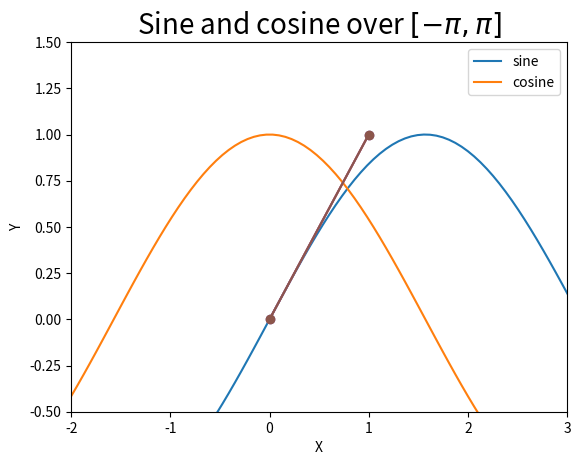
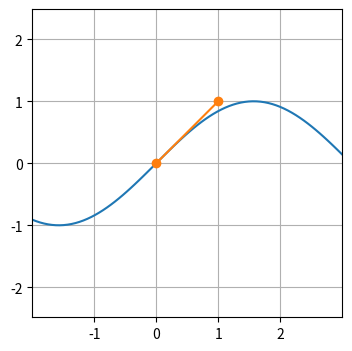

Here is the Python script that generated these plots, in order: (Note: this script raises an exception after producing the figures.)
%matplotlib inline

import matplotlib
import matplotlib.pyplot as plt      # alias used by convention

dir(plt)

import numpy as np    # we use NumPy for some examples

x = np.linspace(-np.pi, np.pi, 100)  # <last arg> points regularly spaced in [<first arg>, <second arg>]

plt.plot(x, np.sin(x), label='sine')
plt.plot(x, np.cos(x), label='cosine')
plt.xlabel('X')
plt.ylabel('Y')
plt.title('Sine and cosine over $[-\pi, \pi]$', fontsize=20)
plt.legend()
plt.show()

mu, sigma = 100, 15
r = mu + sigma * np.random.randn(100)  # random values with (mu, sigma) normal distribution
plt.hist(r, bins=4)
plt.show()

plt.plot([0, 1], [0, 1])
plt.savefig('fig.pdf', dpi=300, bbox_inches='tight', pad_inches=0)  
    # dpi = dot per inch, bbox = bounding box, pad = padding space arround the fig

plt.plot([0, 1], [0, 1], marker='o')
plt.xlim([-1, 2])                      # visible interval
plt.ylim([-1, 2])                      # visible interval 
plt.show()

plt.plot([0, 1], [0, 1], marker='o')
plt.axis([-2, 3, -0.5, 1.5])            # xlim and ylim in the same line
plt.show()

plt.figure(figsize=(4, 4))
plt.grid()
plt.plot(x, np.sin(x))
plt.axis('equal')
plt.show()

plt.plot([0, 1], [0, 1], marker='o')
plt.xlim([-2, 3])
plt.xticks([-1, 0, 1, 2], ['x=-1', 'x=0', 'x=1'], fontsize=20)   # list of ticks positions
                                                                 # list of ticks legends
plt.yticks(np.linspace(-1, 2, 8))    # list of ticks positions
plt.show()

ycst = np.ones_like(x)

styles = (None, '-', '--', '-.', ':')
for i, s in enumerate(styles):
    plt.plot(x, i * ycst, ls=s, lw=5)
plt.show()

color_names = (None, 'red', 'green', 'blue', 'orange', 'yellow', 'magenta', 'aquamarine', 'tomato')  # etc.
color_defs = ('#ff0000', '#00ff00', '#0000ff', [0, 0, 0])    # hexa RBG format, RBG values in [0,1] 
for i, c in enumerate(color_names): 
    plt.plot(x, i * ycst, lw=5, color=c)
for i, c in enumerate(color_defs): 
    plt.plot(x, -2 - i * ycst, lw=5, color=c)
plt.show()

for i, a in enumerate(np.linspace(1, 0, 11)):
    plt.plot([0, 1], [1 - i / 10.0, 1 - i / 10.0], 'b', lw=5, alpha=a, label='{0:1.1f}'.format(a))
plt.xlim([0, 1.3])
plt.legend()
plt.show()

markers = (None, 'o', '.', '*', '^', 'v', '<', '>', 'd', 'h', '1', '|', '_')   # etc.
xp = np.linspace(0, 1, 10)
ypcst = np.ones_like(xp)
for i, m in enumerate(markers):
    plt.plot(xp, i * ypcst, lw=0.1, marker=m, markersize=10)
plt.show()

x2 = np.linspace(0, 1, 10)
plt.plot(x2, np.sin(x2), 'r-D', x2, np.cos(x2), 'g:o')    # style and color can be mixed in a short description
plt.show()

plt.figure(figsize=(15, 1), dpi=100, facecolor='lightgrey')   # (width, height) in inches, dot per inch
plt.plot(x, np.sin(x))
plt.show()

plt.plot(x, np.sin(x), 'r-')
plt.xlim([-3.1, 3.1])
plt.text(-3.1, 0.75, 'ABCDj', fontsize=30, bbox=dict(facecolor='magenta', alpha=0.5))
plt.text(-np.pi / 2.0, -0.7, 'sine function', horizontalalignment='center')   # text starting at (x, y)
plt.annotate('max', xy=(np.pi / 2, 1), xytext=(np.pi / 6, 0), arrowprops=dict(color='blue', lw=0.1))
plt.arrow(1, -0.75, 1, 0, color='green', head_width=0.5)    # arrow (x, y, delta_x, delta_y) 
plt.show()

mu, sigma = 100, 15
r = mu + sigma * np.random.randn(1000)     # random values with (mu, sigma) normal distribution
pop, bins, _ = plt.hist(r, bins=20)        # pop is the population list of the bins
                                           # bins is the list of bins boundaries
                                           # there is a third result (useless then name = '_')
plt.xlim([mu - 5 * sigma, mu + 5 * sigma])
plt.ylim([0, 1.05 * np.max(pop)])
plt.xticks(mu + sigma * np.arange(-3, 4, 1))  # draw ticks for some special values
plt.grid(axis='x', color='r')
plt.show()

plt.plot(x, np.sin(x))
plt.fill_between(x, 0, np.sin(x), alpha=0.3)     # fill between <arg2 func> and <arg3 func>
plt.show()

plt.plot(x, np.sin(x))
plt.plot(x, 0.5 * np.sin(x), 'red')
plt.fill_between(x, 0.5 * np.sin(x), np.sin(x), alpha=0.3)
plt.show()

plt.plot(x, np.sin(x))
plt.plot(x, np.sin(x), 'red')
plt.fill_between(x, 0, np.sin(x), where = np.sin(x) > 0, color='blue', alpha=0.3)
plt.fill_between(x, 0, np.sin(x), where = np.sin(x) < 0, color='orange', alpha=0.3)
plt.show()

plt.figure(figsize=(12,1))
for i, f, sc in [(1, np.sin(x), 'r-'), (2, np.sin(2 * x), 'b.'), (3, np.sin(4 * x), 'm--')]:
    plt.subplot(1, 3, i)
    plt.plot(x, f, sc)
plt.show()

fig, (top, bottom) = plt.subplots(2, 1, sharex=True)
fig.subplots_adjust(hspace = 0)
top.plot(x, np.sin(x), 'r-')
bottom.plot(x, np.cos(x), 'b-')
plt.show()

fig, axes = plt.subplots(nrows=2, ncols=3)
fig.subplots_adjust(hspace=0.5, wspace=0.5)
axes[0, 0].set_title('0, 0', color='r')
axes[0, 1].set_title('0, 1', color='r')
axes[0, 2].set_title('0, 2', color='r')
axes[1, 0].set_title('1, 0', color='g')
axes[1, 1].set_title('1, 1', color='g')
axes[1, 2].set_title('1, 2', color='g')
plt.show()

plt.figure(facecolor='lightgray')
# main plot
plt.axes([0.1, 0.1, 0.9, 0.9])   # axes of the main plot  (left, right, width, height) from fig origin
plt.plot(x, np.sin(x))   # main plot
plt.title('Main')

# secondary plot
plt.axes([0.15, 0.60, 0.3, 0.3])   # axes of the secondary plot (still from fig origin)
plt.plot(x, np.sin(x ** 2), 'r--')
plt.title('Secondary', fontsize=8)
plt.xticks([])
plt.yticks([])

plt.show()

n = 30
x = np.random.rand(n)
y = np.random.rand(n)
areas = 1000 * np.random.rand(n)
colors = np.random.rand(n)
plt.scatter(x, y, s=areas, c=colors, alpha=0.3)
plt.show()

from collections import Counter
s = 'hello world'
cnt = Counter(s)
x = range(len(cnt))                           # positions of letters
y = cnt.values()                              # nb occurrences of letters
l = ["{}".format(c) for c in sorted(cnt.keys())]    # letter labels
bars = plt.bar(x, y, alpha=0.6)
plt.xticks(x, l)
for xt, yt in zip(x, y):
    plt.text(xt, yt-0.2, '{:3.1f}'.format(100.0*yt/len(s)), horizontalalignment='center')
plt.show()

ex = [0] * len(cnt)
ex[list(y).index(max(y))] = 0.1
plt.pie(y, labels=l, explode=ex, startangle=90, shadow=True)
plt.show()

n = 10
x = np.arange(n)
y = 50 * np.random.rand(n)
e = n * np.random.rand(n)
plt.errorbar(x, y, yerr=e, lw=1, marker='o', capsize=5, ecolor='red')
plt.show()

x, y = np.random.multivariate_normal(mean = [1, 2], cov=[[1, 1], [1, 1.1]], size=50).T
plt.scatter(x, y, alpha=0.6)
plt.show()

mask = y > 3
xm, ym = x[mask], y[mask]
plt.scatter(x, y, s=50, alpha=0.6)
plt.scatter(xm, ym, facecolor='red', s=150, alpha=0.2);
plt.scatter(x[x.argmin()], y[x.argmin()], facecolor='yellow', s=200, alpha=0.3)
plt.show()

def show_cmap(name):
    cmap = plt.cm.get_cmap(name)
    colors = cmap(np.arange(cmap.N))
    plt.xticks([])
    plt.yticks([])
    plt.imshow([colors], extent=[0, 8, 0, 1])
    plt.show()

show_cmap('Blues')





